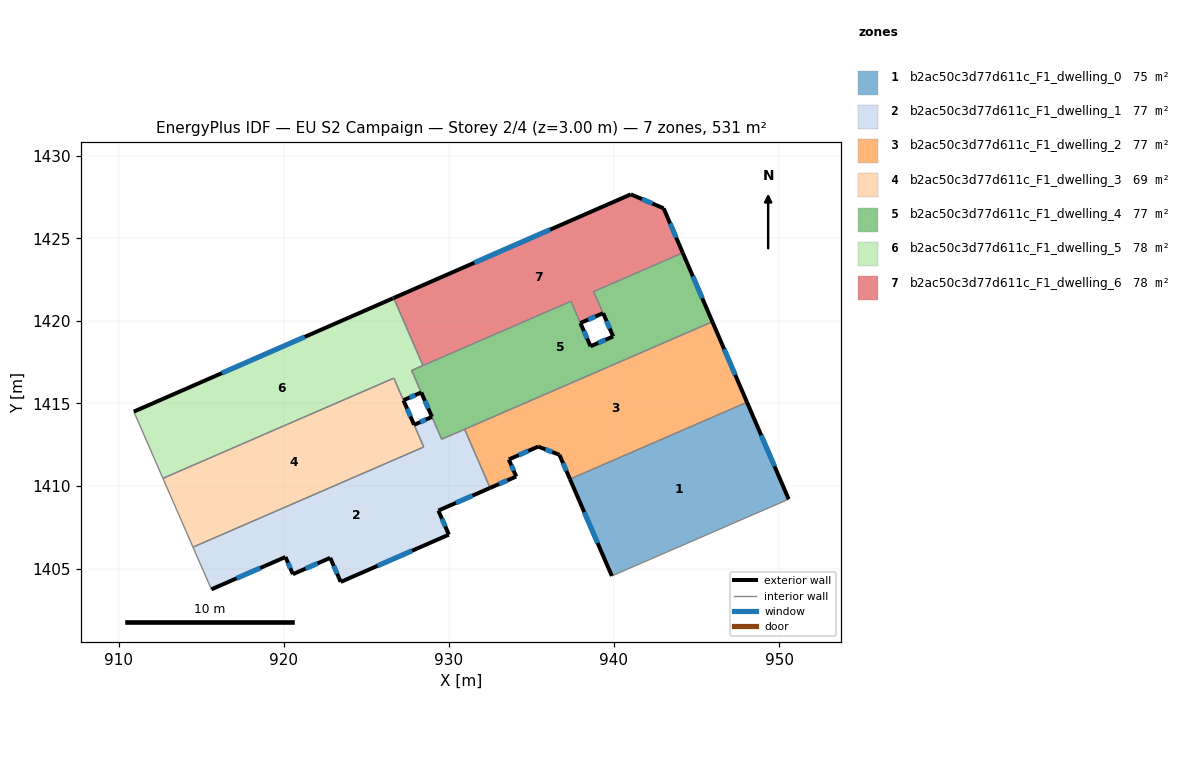
=== STOREY PLAN SPEC (per zone: floor XY polygon, exterior-wall plan segments, windows/doors) ===
zone 1: b2ac50c3d77d611c_F1_dwelling_0  (74.6 m²)
  floor: (948.06, 1415.07) (950.58, 1409.20) (939.87, 1404.55) (937.33, 1410.42)
  exterior wall: (950.58, 1409.20) – (948.06, 1415.07)  [6.4 m]
    window: (949.72, 1411.20) – (948.91, 1413.07)  [2.0 m²]
  exterior wall: (937.33, 1410.42) – (939.87, 1404.55)  [6.4 m]
    window: (938.20, 1408.42) – (939.01, 1406.55)  [2.0 m²]
  interior walls: 2
zone 2: b2ac50c3d77d611c_F1_dwelling_1  (77.5 m²)
  floor: (930.95, 1413.44) (932.50, 1409.88) (929.36, 1408.51) (930.00, 1407.05) (923.45, 1404.19) (922.81, 1405.65) (920.55, 1404.66) (920.10, 1405.70) (915.62, 1403.74) (914.50, 1406.30) (928.48, 1412.36) (927.90, 1413.71) (928.98, 1414.18) (929.57, 1412.83)
  exterior wall: (922.81, 1405.65) – (923.45, 1404.19)  [1.6 m]
    window: (923.03, 1405.15) – (923.23, 1404.69)  [0.5 m²]
  exterior wall: (920.55, 1404.66) – (922.81, 1405.65)  [2.5 m]
    window: (921.32, 1405.00) – (922.05, 1405.31)  [0.8 m²]
  exterior wall: (920.10, 1405.70) – (920.55, 1404.66)  [1.1 m]
    window: (920.26, 1405.35) – (920.40, 1405.01)  [0.3 m²]
  exterior wall: (915.62, 1403.74) – (920.10, 1405.70)  [4.9 m]
    window: (917.15, 1404.41) – (918.58, 1405.03)  [1.5 m²]
  exterior wall: (928.98, 1414.18) – (927.90, 1413.71)  [1.2 m]
    window: (928.61, 1414.02) – (928.26, 1413.87)  [0.4 m²]
  exterior wall: (929.36, 1408.51) – (932.50, 1409.88)  [3.4 m]
    window: (930.43, 1408.98) – (931.43, 1409.42)  [1.0 m²]
  exterior wall: (930.00, 1407.05) – (929.36, 1408.51)  [1.6 m]
    window: (929.78, 1407.55) – (929.58, 1408.02)  [0.5 m²]
  exterior wall: (923.45, 1404.19) – (930.00, 1407.05)  [7.1 m]
    window: (925.68, 1405.16) – (927.77, 1406.08)  [2.2 m²]
  interior walls: 6
zone 3: b2ac50c3d77d611c_F1_dwelling_2  (77.3 m²)
  floor: (945.96, 1419.95) (948.06, 1415.07) (937.33, 1410.42) (936.69, 1411.89) (935.41, 1412.39) (933.63, 1411.61) (934.08, 1410.57) (932.50, 1409.88) (930.95, 1413.44) (931.14, 1413.51)
  exterior wall: (948.06, 1415.07) – (945.96, 1419.95)  [5.3 m]
    window: (947.34, 1416.73) – (946.67, 1418.29)  [1.6 m²]
  exterior wall: (936.69, 1411.89) – (937.33, 1410.42)  [1.6 m]
    window: (936.91, 1411.39) – (937.12, 1410.92)  [0.5 m²]
  exterior wall: (935.41, 1412.39) – (936.69, 1411.89)  [1.4 m]
    window: (935.85, 1412.22) – (936.26, 1412.06)  [0.4 m²]
  exterior wall: (933.63, 1411.61) – (935.41, 1412.39)  [1.9 m]
    window: (934.23, 1411.87) – (934.80, 1412.12)  [0.6 m²]
  exterior wall: (934.08, 1410.57) – (933.63, 1411.61)  [1.1 m]
    window: (933.93, 1410.93) – (933.78, 1411.25)  [0.3 m²]
  exterior wall: (932.50, 1409.88) – (934.08, 1410.57)  [1.7 m]
    window: (933.03, 1410.12) – (933.54, 1410.34)  [0.5 m²]
  interior walls: 4
zone 4: b2ac50c3d77d611c_F1_dwelling_3  (69.3 m²)
  floor: (926.67, 1416.53) (927.25, 1415.19) (928.47, 1412.36) (914.50, 1406.30) (912.69, 1410.46)
  exterior wall: (927.89, 1413.71) – (927.25, 1415.19)  [1.6 m]
    window: (927.68, 1414.21) – (927.47, 1414.68)  [0.5 m²]
  interior walls: 5
zone 5: b2ac50c3d77d611c_F1_dwelling_4  (76.8 m²)
  floor: (944.17, 1424.12) (945.96, 1419.95) (929.57, 1412.83) (928.97, 1414.19) (927.75, 1417.00) (937.39, 1421.19) (937.97, 1419.87) (938.58, 1418.46) (939.95, 1419.05) (939.34, 1420.47) (938.77, 1421.78)
  exterior wall: (938.58, 1418.46) – (937.97, 1419.87)  [1.5 m]
    window: (938.37, 1418.94) – (938.18, 1419.39)  [0.5 m²]
  exterior wall: (939.95, 1419.05) – (938.58, 1418.46)  [1.5 m]
    window: (939.48, 1418.85) – (939.05, 1418.66)  [0.5 m²]
  exterior wall: (939.34, 1420.47) – (939.95, 1419.05)  [1.5 m]
    window: (939.55, 1419.99) – (939.74, 1419.54)  [0.5 m²]
  exterior wall: (945.96, 1419.95) – (944.17, 1424.12)  [4.5 m]
    window: (945.35, 1421.37) – (944.78, 1422.70)  [1.4 m²]
  exterior wall: (928.33, 1415.66) – (928.97, 1414.19)  [1.6 m]
    window: (928.55, 1415.16) – (928.75, 1414.69)  [0.5 m²]
  interior walls: 10
zone 6: b2ac50c3d77d611c_F1_dwelling_5  (77.8 m²)
  floor: (926.66, 1421.38) (928.43, 1417.30) (927.74, 1417.00) (928.33, 1415.66) (927.25, 1415.19) (926.67, 1416.53) (912.69, 1410.46) (910.92, 1414.50) (926.61, 1421.36)
  exterior wall: (926.66, 1421.38) – (926.61, 1421.36)  [0.1 m]
  exterior wall: (927.25, 1415.19) – (928.33, 1415.66)  [1.2 m]
    window: (927.62, 1415.35) – (927.96, 1415.50)  [0.4 m²]
  exterior wall: (926.61, 1421.36) – (910.92, 1414.50)  [17.1 m]
    window: (921.27, 1419.03) – (916.26, 1416.84)  [5.2 m²]
  interior walls: 6
zone 7: b2ac50c3d77d611c_F1_dwelling_6  (77.8 m²)
  floor: (943.01, 1426.82) (944.16, 1424.12) (938.77, 1421.78) (939.34, 1420.46) (937.97, 1419.87) (937.39, 1421.19) (928.43, 1417.30) (926.66, 1421.38) (941.02, 1427.66)
  exterior wall: (943.01, 1426.82) – (941.02, 1427.66)  [2.2 m]
    window: (942.33, 1427.10) – (941.70, 1427.37)  [0.7 m²]
  exterior wall: (944.16, 1424.12) – (943.01, 1426.82)  [2.9 m]
    window: (943.77, 1425.04) – (943.40, 1425.90)  [0.9 m²]
  exterior wall: (937.97, 1419.87) – (939.34, 1420.46)  [1.5 m]
    window: (938.43, 1420.07) – (938.87, 1420.26)  [0.5 m²]
  exterior wall: (941.02, 1427.66) – (926.66, 1421.38)  [15.7 m]
    window: (936.13, 1425.53) – (931.54, 1423.52)  [4.8 m²]
  interior walls: 5

=== DERIVED (storey summary) ===
Building: EU S2 Campaign
Storey: 2 of 4  (floor level z = 3.00 m)
Storey gross floor area: 531.1 m²
Zones on this storey: 7
  - b2ac50c3d77d611c_F1_dwelling_0: floor 74.6 m²; exterior wall 12.8 m (38.3 m²); 2 window(s) 3.9 m²; WWR 10.2%
  - b2ac50c3d77d611c_F1_dwelling_1: floor 77.5 m²; exterior wall 23.4 m (70.3 m²); 8 window(s) 7.2 m²; WWR 10.2%
  - b2ac50c3d77d611c_F1_dwelling_2: floor 77.3 m²; exterior wall 13.1 m (39.3 m²); 6 window(s) 4.0 m²; WWR 10.2%
  - b2ac50c3d77d611c_F1_dwelling_3: floor 69.3 m²; exterior wall 1.6 m (4.9 m²); 1 window(s) 0.5 m²; WWR 10.2%
  - b2ac50c3d77d611c_F1_dwelling_4: floor 76.8 m²; exterior wall 10.7 m (32.1 m²); 5 window(s) 3.3 m²; WWR 10.2%
  - b2ac50c3d77d611c_F1_dwelling_5: floor 77.8 m²; exterior wall 18.4 m (55.1 m²); 2 window(s) 5.6 m²; WWR 10.2%
  - b2ac50c3d77d611c_F1_dwelling_6: floor 77.8 m²; exterior wall 22.3 m (66.8 m²); 4 window(s) 6.8 m²; WWR 10.2%
Zone adjacency (shared interzone walls):
  - b2ac50c3d77d611c_F1_dwelling_0 ↔ b2ac50c3d77d611c_F1_dwelling_2
  - b2ac50c3d77d611c_F1_dwelling_1 ↔ b2ac50c3d77d611c_F1_dwelling_2
  - b2ac50c3d77d611c_F1_dwelling_1 ↔ b2ac50c3d77d611c_F1_dwelling_3
  - b2ac50c3d77d611c_F1_dwelling_1 ↔ b2ac50c3d77d611c_F1_dwelling_4
  - b2ac50c3d77d611c_F1_dwelling_2 ↔ b2ac50c3d77d611c_F1_dwelling_4
  - b2ac50c3d77d611c_F1_dwelling_3 ↔ b2ac50c3d77d611c_F1_dwelling_5
  - b2ac50c3d77d611c_F1_dwelling_4 ↔ b2ac50c3d77d611c_F1_dwelling_5
  - b2ac50c3d77d611c_F1_dwelling_4 ↔ b2ac50c3d77d611c_F1_dwelling_6
  - b2ac50c3d77d611c_F1_dwelling_5 ↔ b2ac50c3d77d611c_F1_dwelling_6